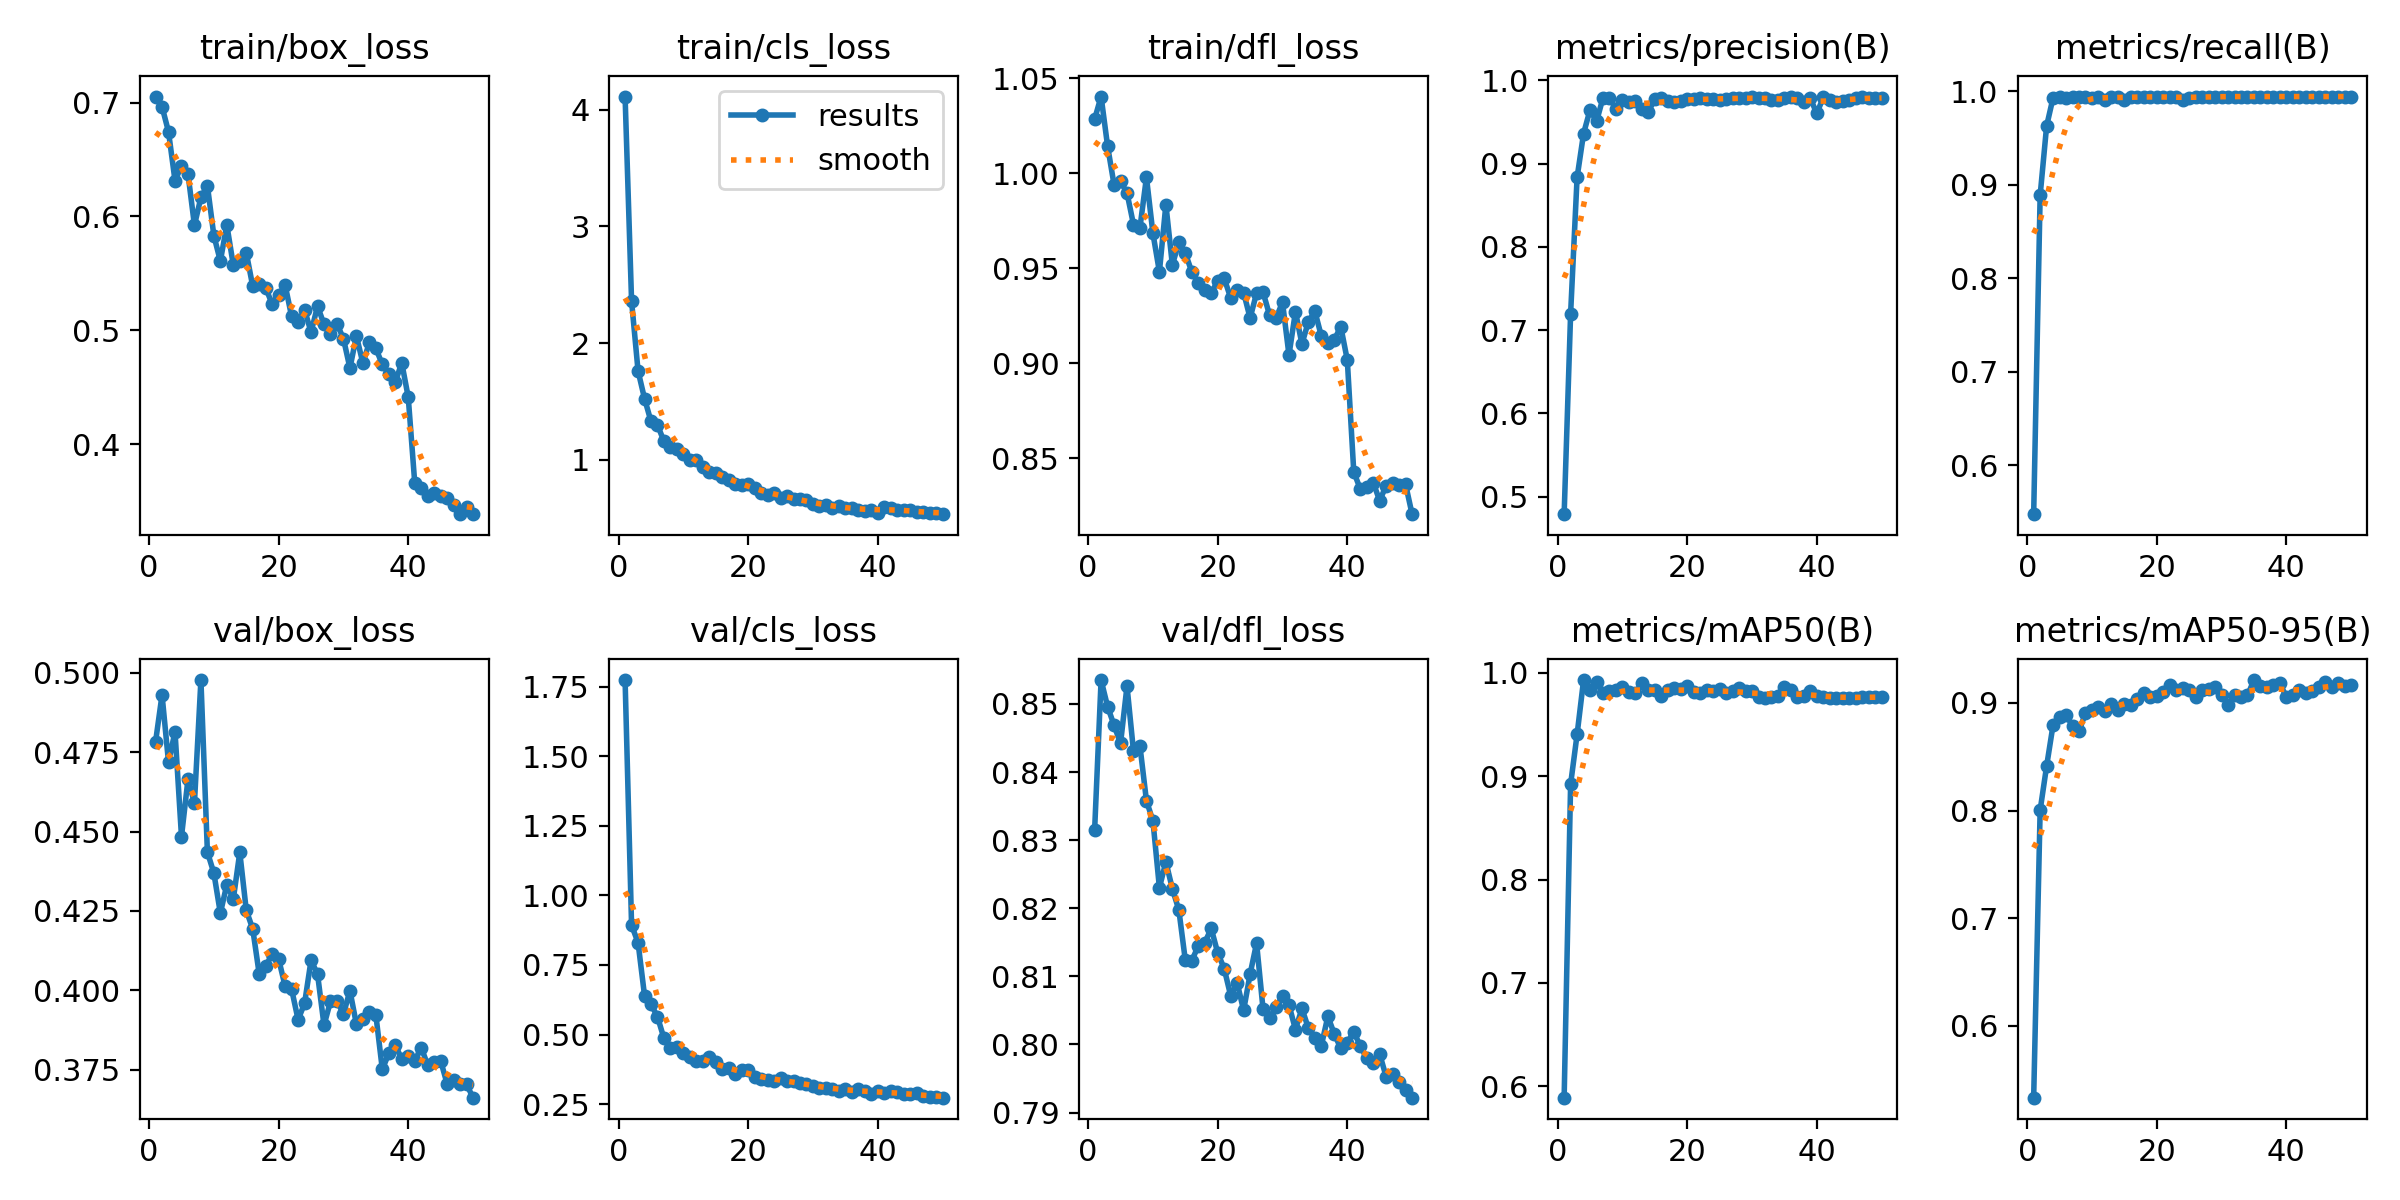

The table this chart was drawn from, first rows:
epoch, time, train/box_loss, train/cls_loss, train/dfl_loss, metrics/precision(B), metrics/recall(B), metrics/mAP50(B), metrics/mAP50-95(B), val/box_loss, val/cls_loss, val/dfl_loss, lr/pg0, lr/pg1, lr/pg2
1, 20.44, 0.7052, 4.113, 1.028, 0.4788, 0.5478, 0.5889, 0.5334, 0.4783, 1.773, 0.8315, 9.47886e-05, 9.47886e-05, 9.47886e-05
2, 38.54, 0.6963, 2.36, 1.04, 0.7199, 0.8888, 0.8925, 0.8004, 0.493, 0.8931, 0.8535, 0.0001864, 0.0001864, 0.0001864
3, 54.68, 0.6743, 1.761, 1.014, 0.8835, 0.963, 0.9405, 0.8413, 0.4718, 0.8302, 0.8496, 0.0002742, 0.0002742, 0.0002742
4, 71.17, 0.6315, 1.525, 0.9939, 0.9362, 0.9933, 0.9931, 0.8797, 0.4814, 0.6402, 0.8469, 0.000269, 0.000269, 0.000269
5, 87.62, 0.6442, 1.329, 0.9956, 0.9647, 0.9944, 0.9837, 0.8864, 0.4484, 0.6089, 0.8442, 0.0002633, 0.0002633, 0.0002633
6, 104, 0.6376, 1.298, 0.9895, 0.9507, 0.9926, 0.9912, 0.8883, 0.4664, 0.5638, 0.8526, 0.0002577, 0.0002577, 0.0002577
7, 120.6, 0.5923, 1.159, 0.9729, 0.9792, 0.9944, 0.9804, 0.879, 0.459, 0.4863, 0.8431, 0.000252, 0.000252, 0.000252
8, 137.4, 0.6167, 1.112, 0.9714, 0.9785, 0.9944, 0.9822, 0.8738, 0.4977, 0.4521, 0.8438, 0.0002464, 0.0002464, 0.0002464
9, 155.1, 0.627, 1.096, 0.9978, 0.9663, 0.9944, 0.9831, 0.8905, 0.4435, 0.4549, 0.8358, 0.0002407, 0.0002407, 0.0002407
10, 171.8, 0.5832, 1.047, 0.9683, 0.977, 0.9925, 0.9861, 0.8936, 0.4369, 0.4322, 0.8328, 0.000235, 0.000235, 0.000235
11, 188.8, 0.5609, 0.9998, 0.9481, 0.9745, 0.9937, 0.9816, 0.8964, 0.4243, 0.4196, 0.823, 0.0002294, 0.0002294, 0.0002294
12, 205.5, 0.5926, 1.002, 0.9835, 0.9757, 0.991, 0.9805, 0.8923, 0.4333, 0.4054, 0.8268, 0.0002237, 0.0002237, 0.0002237
13, 222.3, 0.5573, 0.9408, 0.9517, 0.9658, 0.9944, 0.9902, 0.8991, 0.4287, 0.4032, 0.8229, 0.000218, 0.000218, 0.000218
14, 238.9, 0.5609, 0.8981, 0.9635, 0.9627, 0.9944, 0.9831, 0.8929, 0.4435, 0.4187, 0.8197, 0.0002124, 0.0002124, 0.0002124
15, 255.6, 0.5683, 0.8861, 0.9579, 0.9774, 0.9909, 0.9832, 0.8987, 0.4252, 0.4, 0.8124, 0.0002067, 0.0002067, 0.0002067
16, 272.1, 0.5387, 0.851, 0.948, 0.9787, 0.9944, 0.9781, 0.8982, 0.4193, 0.3754, 0.8123, 0.0002011, 0.0002011, 0.0002011
17, 288.3, 0.541, 0.8282, 0.9422, 0.9758, 0.9944, 0.9832, 0.9038, 0.4051, 0.381, 0.8145, 0.0001954, 0.0001954, 0.0001954
18, 307.7, 0.5375, 0.7962, 0.9383, 0.974, 0.9944, 0.9853, 0.9093, 0.4076, 0.3594, 0.8149, 0.0001897, 0.0001897, 0.0001897
19, 326, 0.523, 0.7808, 0.9369, 0.9749, 0.9941, 0.9841, 0.9055, 0.4115, 0.3713, 0.817, 0.0001841, 0.0001841, 0.0001841
20, 343.1, 0.531, 0.7951, 0.9433, 0.9777, 0.9944, 0.9874, 0.906, 0.4098, 0.371, 0.8135, 0.0001784, 0.0001784, 0.0001784
21, 360.3, 0.5398, 0.7593, 0.9446, 0.9776, 0.9944, 0.982, 0.9097, 0.4013, 0.3479, 0.8111, 0.0001727, 0.0001727, 0.0001727
22, 377.6, 0.5123, 0.7157, 0.9344, 0.9784, 0.9944, 0.9803, 0.9162, 0.4003, 0.3416, 0.8072, 0.0001671, 0.0001671, 0.0001671
23, 394.4, 0.5078, 0.7009, 0.9384, 0.9782, 0.9943, 0.9831, 0.9121, 0.3907, 0.3355, 0.809, 0.0001614, 0.0001614, 0.0001614
24, 411.3, 0.5183, 0.7146, 0.9371, 0.9772, 0.9911, 0.9823, 0.9141, 0.3959, 0.333, 0.805, 0.0001558, 0.0001558, 0.0001558
25, 428.4, 0.4985, 0.6768, 0.9237, 0.9763, 0.9926, 0.984, 0.9117, 0.4095, 0.3444, 0.8103, 0.0001501, 0.0001501, 0.0001501
26, 445.5, 0.5214, 0.6918, 0.9369, 0.978, 0.9939, 0.9809, 0.9052, 0.4051, 0.3325, 0.8149, 0.0001444, 0.0001444, 0.0001444
27, 462.7, 0.5054, 0.6603, 0.9373, 0.9785, 0.9944, 0.9821, 0.9123, 0.389, 0.3334, 0.8052, 0.0001388, 0.0001388, 0.0001388
28, 480.1, 0.4972, 0.6672, 0.9253, 0.9789, 0.9942, 0.985, 0.9129, 0.3965, 0.3256, 0.8039, 0.0001331, 0.0001331, 0.0001331
29, 497.6, 0.5058, 0.6542, 0.9237, 0.9795, 0.9944, 0.9822, 0.9151, 0.3967, 0.3214, 0.8054, 0.0001274, 0.0001274, 0.0001274
30, 514.9, 0.4928, 0.6251, 0.932, 0.9798, 0.9944, 0.9823, 0.9072, 0.3925, 0.3164, 0.8071, 0.0001218, 0.0001218, 0.0001218
31, 532.7, 0.467, 0.6065, 0.9043, 0.9789, 0.9944, 0.9768, 0.8983, 0.3999, 0.3077, 0.8058, 0.0001161, 0.0001161, 0.0001161
32, 550, 0.4952, 0.6151, 0.9271, 0.9793, 0.9944, 0.9757, 0.9069, 0.3893, 0.3082, 0.8022, 0.0001105, 0.0001105, 0.0001105
33, 567.6, 0.4713, 0.5884, 0.9101, 0.9765, 0.9944, 0.9767, 0.9059, 0.391, 0.3041, 0.8053, 0.0001048, 0.0001048, 0.0001048
34, 585.1, 0.4895, 0.6007, 0.9219, 0.9763, 0.9944, 0.9781, 0.907, 0.3933, 0.2984, 0.8024, 9.91276e-05, 9.91276e-05, 9.91276e-05
35, 602.9, 0.4843, 0.591, 0.9273, 0.9792, 0.9944, 0.9863, 0.9212, 0.3922, 0.3053, 0.801, 9.34648e-05, 9.34648e-05, 9.34648e-05
36, 620.6, 0.4702, 0.5858, 0.9142, 0.9807, 0.9944, 0.9834, 0.9152, 0.3751, 0.2948, 0.7998, 8.7802e-05, 8.7802e-05, 8.7802e-05
37, 638.2, 0.4618, 0.5725, 0.9106, 0.9785, 0.9944, 0.9771, 0.9145, 0.3801, 0.3032, 0.8041, 8.21392e-05, 8.21392e-05, 8.21392e-05
38, 655.5, 0.4548, 0.5614, 0.9124, 0.9741, 0.9944, 0.9778, 0.9165, 0.3828, 0.2975, 0.8015, 7.64764e-05, 7.64764e-05, 7.64764e-05
39, 671.7, 0.4717, 0.5687, 0.9192, 0.9785, 0.9944, 0.9823, 0.9181, 0.3783, 0.2867, 0.7994, 7.08136e-05, 7.08136e-05, 7.08136e-05
40, 688.3, 0.4415, 0.5406, 0.9017, 0.9604, 0.9944, 0.9779, 0.9057, 0.3792, 0.2967, 0.8003, 6.51508e-05, 6.51508e-05, 6.51508e-05
41, 712.6, 0.3665, 0.5991, 0.8428, 0.9798, 0.9944, 0.9764, 0.9073, 0.3778, 0.2903, 0.8019, 5.9488e-05, 5.9488e-05, 5.9488e-05
42, 730.2, 0.3619, 0.5875, 0.8338, 0.9766, 0.9944, 0.9762, 0.912, 0.382, 0.2957, 0.7998, 5.38252e-05, 5.38252e-05, 5.38252e-05
43, 748.1, 0.355, 0.5726, 0.835, 0.9746, 0.9944, 0.9755, 0.9093, 0.3765, 0.2919, 0.798, 4.81624e-05, 4.81624e-05, 4.81624e-05
44, 765.8, 0.3579, 0.5673, 0.8372, 0.9753, 0.9944, 0.9758, 0.9111, 0.3776, 0.2867, 0.7973, 4.24996e-05, 4.24996e-05, 4.24996e-05
45, 782.7, 0.3545, 0.5661, 0.8276, 0.977, 0.9944, 0.9759, 0.9145, 0.3779, 0.2864, 0.7986, 3.68368e-05, 3.68368e-05, 3.68368e-05
46, 799.6, 0.3531, 0.5543, 0.8356, 0.9785, 0.9944, 0.9762, 0.9198, 0.3705, 0.2885, 0.7953, 3.1174e-05, 3.1174e-05, 3.1174e-05
47, 816.6, 0.347, 0.5505, 0.8368, 0.9802, 0.9944, 0.9764, 0.9146, 0.3719, 0.281, 0.7957, 2.55112e-05, 2.55112e-05, 2.55112e-05
48, 833.9, 0.3388, 0.546, 0.8359, 0.9794, 0.9944, 0.9767, 0.9187, 0.3704, 0.2768, 0.7945, 1.98484e-05, 1.98484e-05, 1.98484e-05
49, 851.5, 0.3451, 0.5411, 0.8362, 0.9792, 0.9944, 0.9765, 0.9153, 0.3704, 0.2759, 0.7933, 1.41856e-05, 1.41856e-05, 1.41856e-05
50, 868.3, 0.3392, 0.5339, 0.8205, 0.9788, 0.9944, 0.9771, 0.9167, 0.3662, 0.2733, 0.7922, 8.5228e-06, 8.5228e-06, 8.5228e-06
